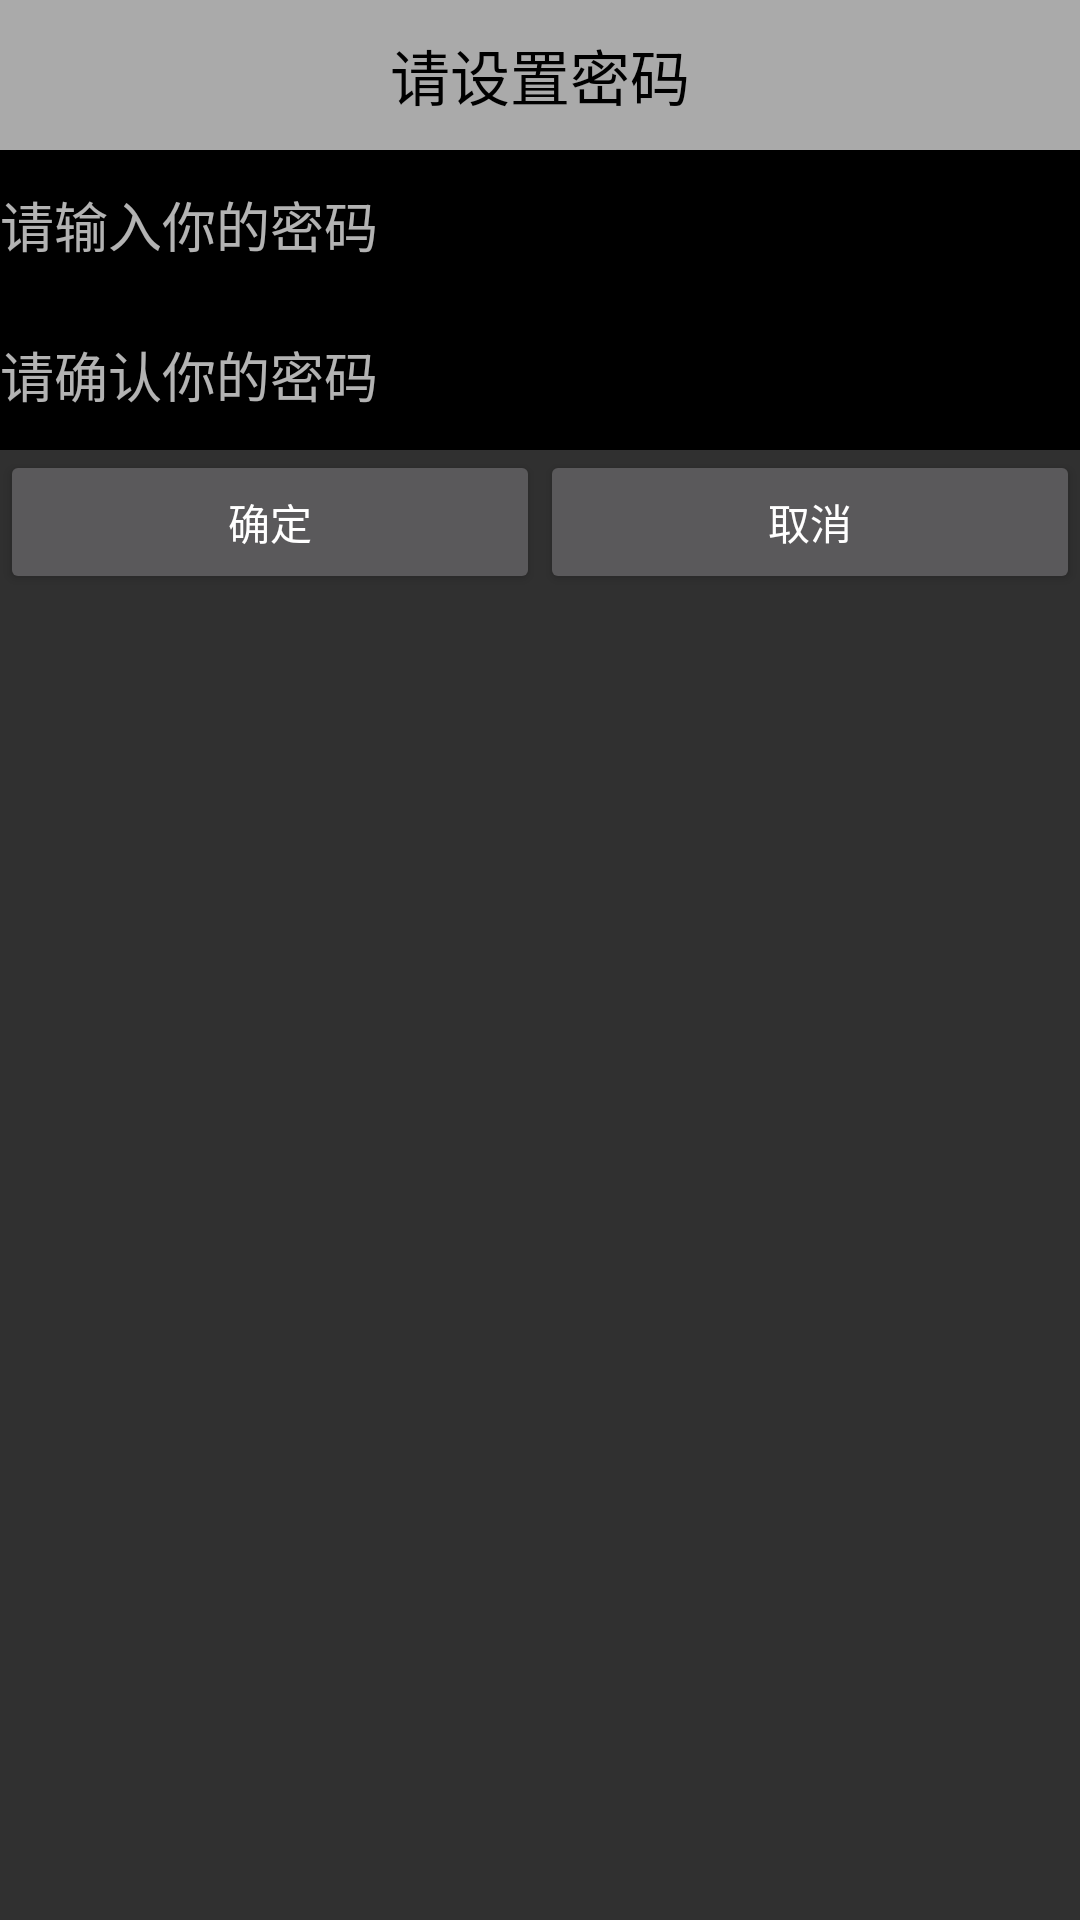

Here is an Android app screen rendered from its layout file. Give the layout XML and the strings, colors and styles it references.
<!-- AndroidManifest.xml: application theme AppTheme -->
<!-- res/layout/dialoginit.xml -->
<?xml version="1.0" encoding="utf-8"?>
<LinearLayout xmlns:android="http://schemas.android.com/apk/res/android"
    android:layout_width="match_parent"
    android:layout_height="match_parent"
    android:orientation="vertical">

    <TextView
       style="@style/TextStyle"
        android:text="请设置密码"
        android:textSize="20dp"/>
    <EditText
        android:id="@+id/tv_psw"
      style="@style/TextViewStyle"
        android:hint="请输入你的密码"/>
    <EditText
        android:id="@+id/tv_confirmpsw"
        style="@style/TextViewStyle"
        android:hint="请确认你的密码"/>
    <LinearLayout
        android:layout_width="match_parent"
        android:layout_height="wrap_content">
        <Button
            android:id="@+id/postive"
        android:layout_width="0dp"
        android:layout_weight="1"
            android:text="确定"
        android:layout_height="wrap_content" />
        <Button
            android:id="@+id/nagtive"
            android:layout_width="0dp"
            android:layout_weight="1"
            android:text="取消"
            android:layout_height="wrap_content" />
    </LinearLayout>

</LinearLayout>
<!-- resources referenced by this layout -->
<resources>
  <style name="TextStyle">
          <item name="android:layout_width">match_parent</item>
          <item name="android:layout_height">50dp</item>
  
          <item name="android:gravity">center</item>
          <item name="android:textColor">#000</item>
          <item name="android:padding">10dp</item>
          <item name="android:background">@android:color/darker_gray</item>
      </style>
  <style name="TextViewStyle">
          <item name="android:layout_width">match_parent</item>
          <item name="android:layout_height">50dp</item>
          <item name="android:background">#000</item>
          <item name="android:textColor">#fff</item>
      </style>
  <style name="AppTheme" parent="Theme.AppCompat.NoActionBar">
          
          <item name="colorPrimary">@color/colorPrimary</item>
          <item name="colorPrimaryDark">@color/colorPrimaryDark</item>
          <item name="colorAccent">@color/colorAccent</item>
      </style>
  <!-- not gathered from this repository: default colours our renderer supplied (Android Studio template values) -->
  <color name="colorPrimary">#FF6200EE</color>
  <color name="colorPrimaryDark">#FF3700B3</color>
  <color name="colorAccent">#FF03DAC5</color>
</resources>
